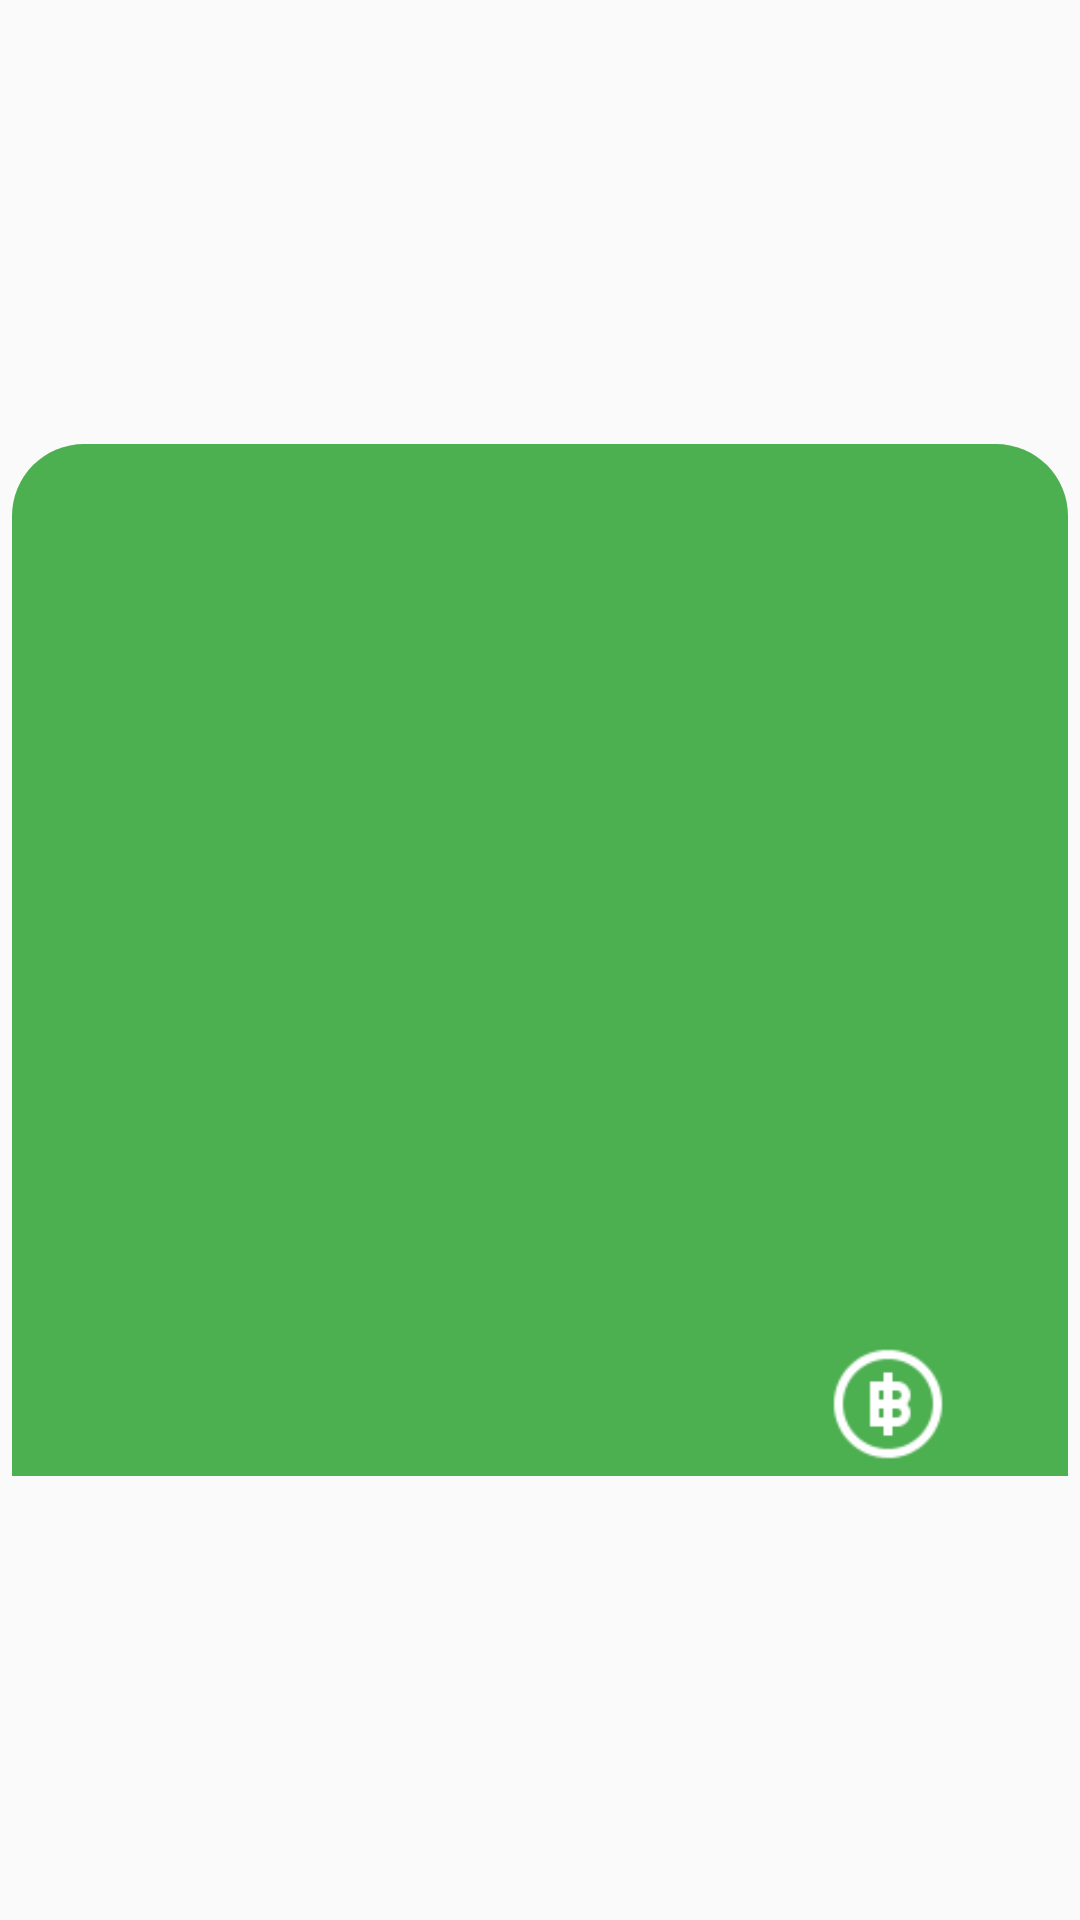

This screen was rendered from an Android layout file. Write that file and the resources it references.
<!-- AndroidManifest.xml: application theme AppTheme.NoActionBar -->
<!-- res/layout/cart_view.xml -->
<?xml version="1.0" encoding="utf-8"?>
<RelativeLayout xmlns:android="http://schemas.android.com/apk/res/android"
    xmlns:app="http://schemas.android.com/apk/res-auto"
    xmlns:tools="http://schemas.android.com/tools"
    android:id="@+id/cookie"
    android:layout_width="match_parent"
    android:layout_height="wrap_content"
    android:gravity="center_vertical">


    <ImageView
        android:layout_alignParentEnd="true"
        android:layout_alignParentStart="true"
        android:id="@+id/bg"
        android:background="@drawable/custom_bg"
        android:layout_width="match_parent"
        android:layout_height="match_parent"
        android:layout_alignParentTop="true"
        android:layout_alignBottom="@id/price_ic"
        />



    <TextView
        android:layout_centerVertical="true"
        android:id="@+id/tv_menucount"
        android:textSize="28sp"
        android:textColor="@color/white"
        android:layout_width="wrap_content"
        android:layout_height="wrap_content"
        android:layout_marginStart="40dp"
        android:layout_marginTop="10dp"/>

    <ImageView
        android:layout_centerVertical="true"
        android:id="@+id/price_ic"
        android:background="@drawable/icons8_thai_baht_64px_1"
        android:layout_toStartOf="@+id/tv_menuprice"
        android:layout_marginTop="10dp"
        android:layout_width="48dp"
        android:layout_height="48dp"/>

    <TextView
        android:layout_centerVertical="true"
        android:layout_alignParentEnd="true"
        android:id="@+id/tv_menuprice"
        android:textSize="28sp"
        android:textColor="@color/white"
        android:layout_width="wrap_content"
        android:layout_height="wrap_content"
        android:layout_marginEnd="40dp"
        android:layout_marginTop="10dp"/>


</RelativeLayout>
<!-- resources referenced by this layout -->
<resources>
  <color name="white">#ffffff</color>
  <!-- drawable custom_bg (drawable) -->
  <?xml version="1.0" encoding="utf-8"?>
  <layer-list xmlns:android="http://schemas.android.com/apk/res/android">
      <item
          android:top="0dp"
          android:bottom="0dp"
          android:left="0dp"
          android:right="0dp">
          <shape android:shape="rectangle">
  
          </shape>
      </item>
      <item
          android:bottom="0dp"
          android:left="4dp"
          android:right="4dp"
          android:top="0dp">
  
          <shape>
  
              <solid android:color="@color/green_active" />
  
              <corners
                  android:bottomLeftRadius="0dp"
                  android:bottomRightRadius="0dp"
                  android:topLeftRadius="24dp"
                  android:topRightRadius="24dp" />
          </shape>
      </item>
  </layer-list>
  <!-- drawable icons8_thai_baht_64px_1: png bitmap (drawable, 1641 bytes) -->
  <style name="AppTheme.NoActionBar" parent="Theme.MaterialComponents.Light.NoActionBar.Bridge">
          <item name="windowActionBar">false</item>
          <item name="windowNoTitle">true</item>
          <item name="colorPrimary">@color/colorPrimary</item>
          <item name="colorPrimaryDark">@color/colorPrimaryDark</item>
          <item name="colorAccent">@color/colorAccent</item>
          <item name="materialCalendarStyle">@style/Widget.MaterialComponents.MaterialCalendar</item>
          <item name="materialCalendarFullscreenTheme">
              @style/ThemeOverlay.MaterialComponents.MaterialCalendar.Fullscreen
          </item>
          <item name="materialCalendarTheme">@style/ThemeOverlay.MaterialComponents.MaterialCalendar
          </item>
          <item name="popupMenuStyle">@style/Widget.MaterialComponents.PopupMenu</item>
          <item name="android:contextDescription" tools:targetApi="n_mr1">@style/Widget.MaterialComponents.PopupMenu.ContextMenu</item>
          <item name="actionOverflowMenuStyle">@style/Widget.MaterialComponents.PopupMenu.Overflow</item>
  
          
          <item name="material_dialog_background">#FFFFFF</item>
          <item name="material_dialog_title_text_color">#000000</item>
          <item name="material_dialog_message_text_color">#5F5F5F</item>
          <item name="material_dialog_positive_button_color">@color/red_active</item>
          <item name="material_dialog_positive_button_text_color">#FFFFFF</item>
          <item name="material_dialog_negative_button_text_color">@color/red_active</item>
      </style>
  <color name="green_active">#4caf50</color>
  <color name="colorPrimary">#6200EE</color>
  <color name="colorPrimaryDark">#3700B3</color>
  <color name="colorAccent">#03DAC5</color>
  <color name="red_active">#f44336</color>
</resources>
